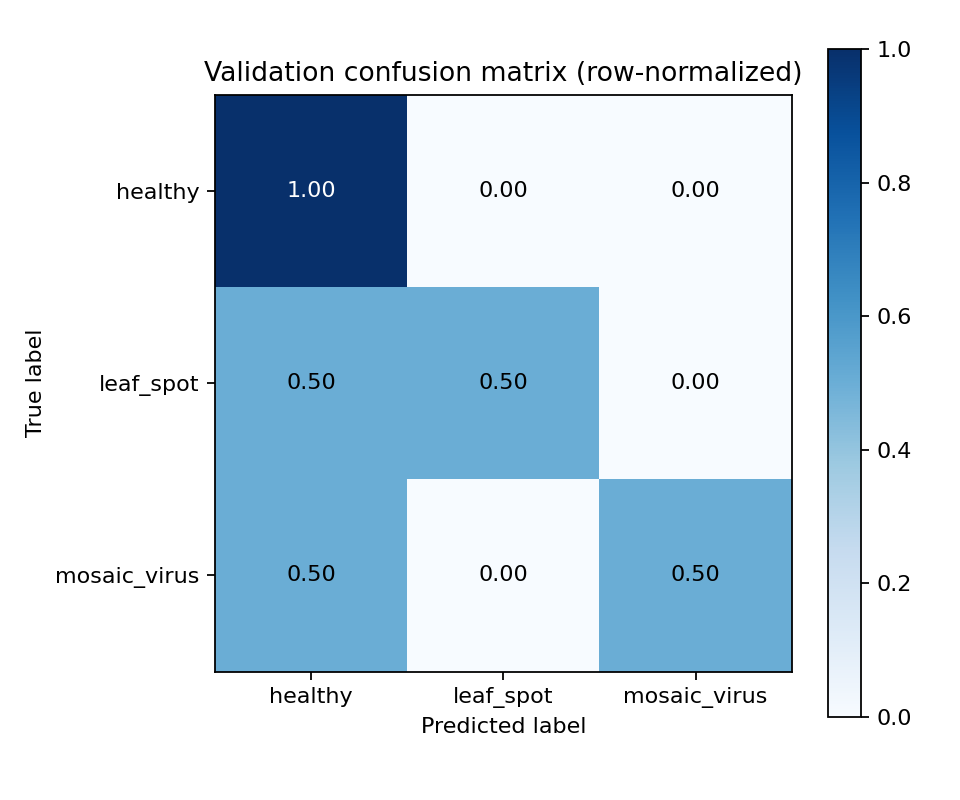

The data file committed next to this chart (first rows):
actual, healthy, leaf_spot, mosaic_virus
healthy, 1.0, 0.0, 0.0
leaf_spot, 0.5, 0.5, 0.0
mosaic_virus, 0.5, 0.0, 0.5
